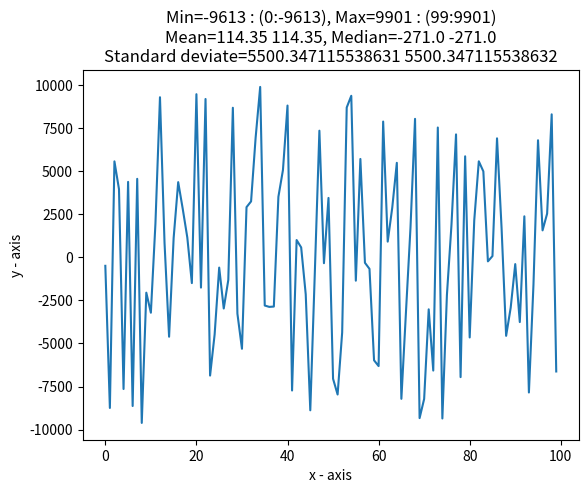

Here is the Python script that generated this plot:
import matplotlib.pyplot as plt
import random as rm
import statistics as st

x = []
y = []
for i in range(100):
    a = rm.randint(-10000, 10000)
    x.append(i)
    y.append(a)



# plotting the points
plt.plot(x, y)

# naming the x axis
plt.xlabel('x - axis')
# naming the y axis
plt.ylabel('y - axis')
min = min(y)
max = max(y)

mean = st.mean(y)
def meann(list):
    summ = 0
    for i in range(len(list)):
        summ = summ + list[i]
    return summ/len(list)

def mediann(list):
    temp = list
    temp.sort()
    leng = int(len(temp))
    len2 = int(leng/2)
    if leng%2==0:
        return(temp[len2]+temp[len2-1])/2
    return temp(len2)
def devst(list):
    summ = 0
    mean = meann(list)
    for i in range(0,len(list)):
        xi = (list[i] - mean) ** 2
        summ += xi
    return (summ/(len(list)-1))**(1/2)

dev2 = devst(y)
mediann = mediann(y)
meann = meann(y)
median = st.median(y)
dev = st.stdev(y)

# giving a title to my graph
plt.title('Min='+str(min)+' : ('+str(y.index(min))+':'+str(min)+')'
          +', '+ 'Max='+str(max)+' : ('+str(y.index(max))+':'+str(max)+')'
          +'\n'+'Mean='+str(mean)+' '+str(meann)
          +', '+'Median='+str(median)+' '+str(mediann)
          +'\n'+'Standard deviate='+ str(dev) +' '+str(dev2))

# function to show the plot
plt.show()